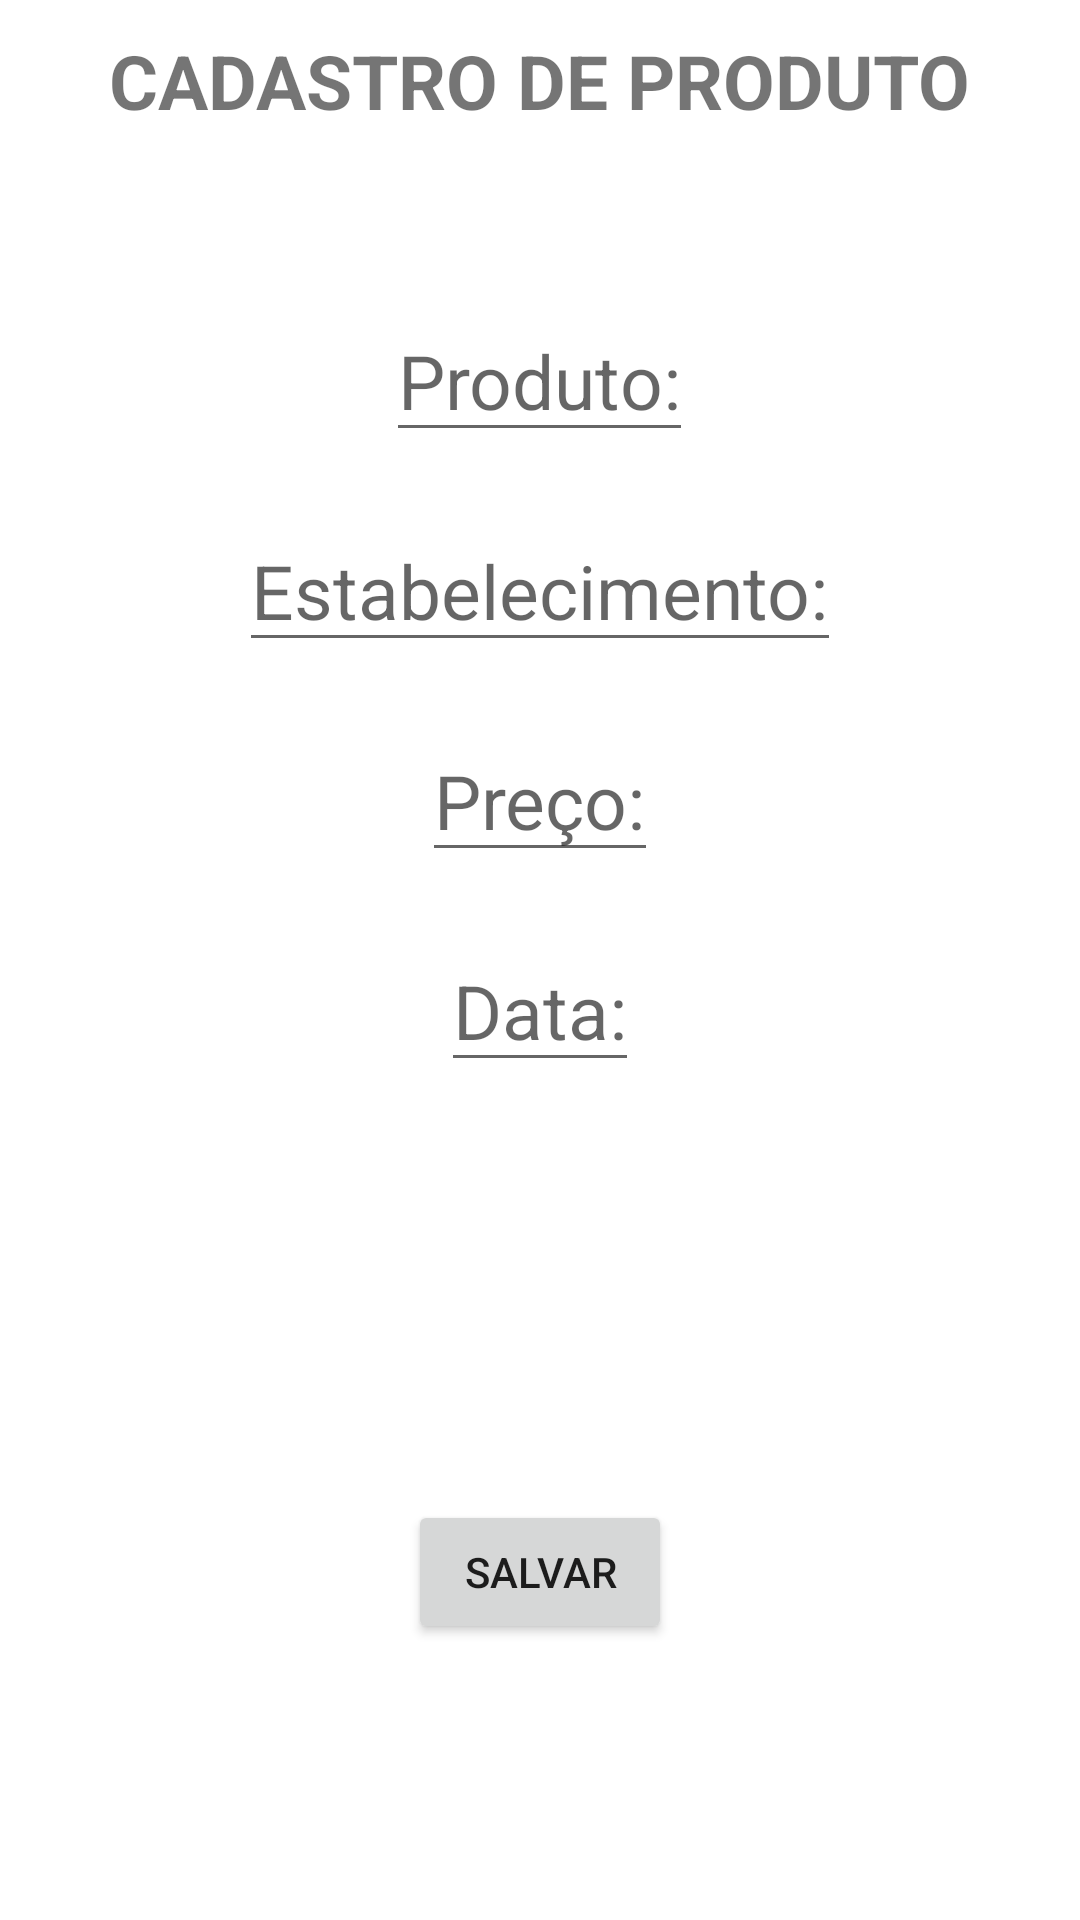

Reconstruct the res/layout file that produces this screen, plus the resources it refers to.
<!-- AndroidManifest.xml: application theme Theme.Controle_de_Precos -->
<!-- res/layout/activity_main.xml -->
<?xml version="1.0" encoding="utf-8"?>
<RelativeLayout xmlns:android="http://schemas.android.com/apk/res/android"
    xmlns:app="http://schemas.android.com/apk/res-auto"
    xmlns:tools="http://schemas.android.com/tools"
    android:layout_width="match_parent"
    android:layout_height="match_parent"
    tools:context=".CadastroActivity">

    <TextView
        android:layout_width="wrap_content"
        android:layout_height="wrap_content"
        android:text="CADASTRO DE PRODUTO"
        android:textSize="25sp"
        android:textStyle="bold"
        android:layout_marginTop="10dp"
        android:layout_centerHorizontal="true"/>

   <EditText
       android:id="@+id/produto"
       android:layout_width="wrap_content"
       android:layout_height="wrap_content"
       android:hint="Produto:"
       android:textSize="25sp"
       android:layout_marginTop="100dp"
       android:layout_centerHorizontal="true"/>

    <EditText
        android:id="@+id/estabelecimento"
        android:layout_width="wrap_content"
        android:layout_height="wrap_content"
        android:hint="Estabelecimento:"
        android:textSize="25sp"
        android:layout_marginTop="170dp"
        android:layout_centerHorizontal="true"/>

    <EditText
        android:id="@+id/preco"
        android:layout_width="wrap_content"
        android:layout_height="wrap_content"
        android:hint="Preço:"
        android:textSize="25sp"
        android:layout_marginTop="240dp"
        android:layout_centerHorizontal="true"
        android:inputType="number"/>

    <EditText
        android:id="@+id/data"
        android:layout_width="wrap_content"
        android:layout_height="wrap_content"
        android:hint="Data:"
        android:textSize="25sp"
        android:layout_marginTop="310dp"
        android:layout_centerHorizontal="true"
        android:inputType="date"/>

    <Button
        android:id="@+id/salvarButton"
        android:layout_width="wrap_content"
        android:layout_height="wrap_content"
        android:text="SALVAR"
        android:layout_marginTop="500dp"
        android:layout_centerHorizontal="true"/>

</RelativeLayout>
<!-- resources referenced by this layout -->
<resources>
  <style name="Theme.Controle_de_Precos" parent="Theme.MaterialComponents.DayNight.DarkActionBar">
          
          <item name="colorPrimary">@color/purple_500</item>
          <item name="colorPrimaryVariant">@color/purple_700</item>
          <item name="colorOnPrimary">@color/white</item>
          
          <item name="colorSecondary">@color/teal_200</item>
          <item name="colorSecondaryVariant">@color/teal_700</item>
          <item name="colorOnSecondary">@color/black</item>
          
          <item name="android:statusBarColor" tools:targetApi="l">?attr/colorPrimaryVariant</item>
          
      </style>
  <!-- not gathered from this repository: default colours our renderer supplied (Android Studio template values) -->
  <color name="purple_500">#FF6200EE</color>
  <color name="purple_700">#FF3700B3</color>
  <color name="teal_200">#FF03DAC5</color>
  <color name="teal_700">#FF018786</color>
  <color name="black">#FF000000</color>
  <color name="white">#FFFFFFFF</color>
</resources>
